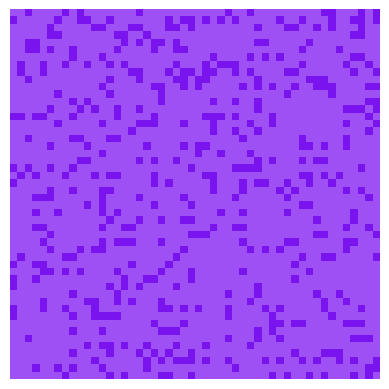

The matplotlib source for this figure:
import numpy as np
import matplotlib as mlib 
import matplotlib.pyplot as plt 
import matplotlib.animation as animation

N = 50
ON = 1
OFF = 0

grid = np.random.choice([ON,OFF], N*N, p=[0.2, 0.8]).reshape(N, N)

def update(data):
    global grid
    for gx in range(N):
        for gy in range(N):
            neighbors=0
            if(gx-1>=0 and gy+1<N and grid[gx-1,gy+1]==ON):
                neighbors+=1
            if(gy+1<N and grid[gx,gy+1]==ON):
                neighbors+=1
            if(gx+1<N and gy+1<N and grid[gx+1,gy+1]==ON):
                neighbors+=1
            if(gx-1>=0 and grid[gx-1,gy]==ON ):
                neighbors+=1
            if(gx+1<N and grid[gx+1,gy]==ON):
                neighbors+=1
            if(gx-1>=0 and gy-1>=0 and grid[gx-1,gy-1]==ON):
                neighbors+=1
            if(gy-1>=0 and grid[gx,gy-1]==ON):
                neighbors+=1
            if(gx+1<N and gy-1>=0 and grid[gx+1,gy-1]==ON):
                neighbors+=1
            
            if(grid[gx,gy]==ON):
                if(neighbors<2 or neighbors>3):
                    grid[gx,gy]=OFF
            else:
                if(neighbors==3):
                    grid[gx,gy]=ON
    mat.set_data(grid)
    return [mat]

fig, ax = plt.subplots()
mat = ax.matshow(grid, cmap=plt.cm.colors.ListedColormap(np.random.rand ( 256,3)))
ani = animation.FuncAnimation(fig, update, interval=100, save_count=50)
plt.axis('off')
plt.show()